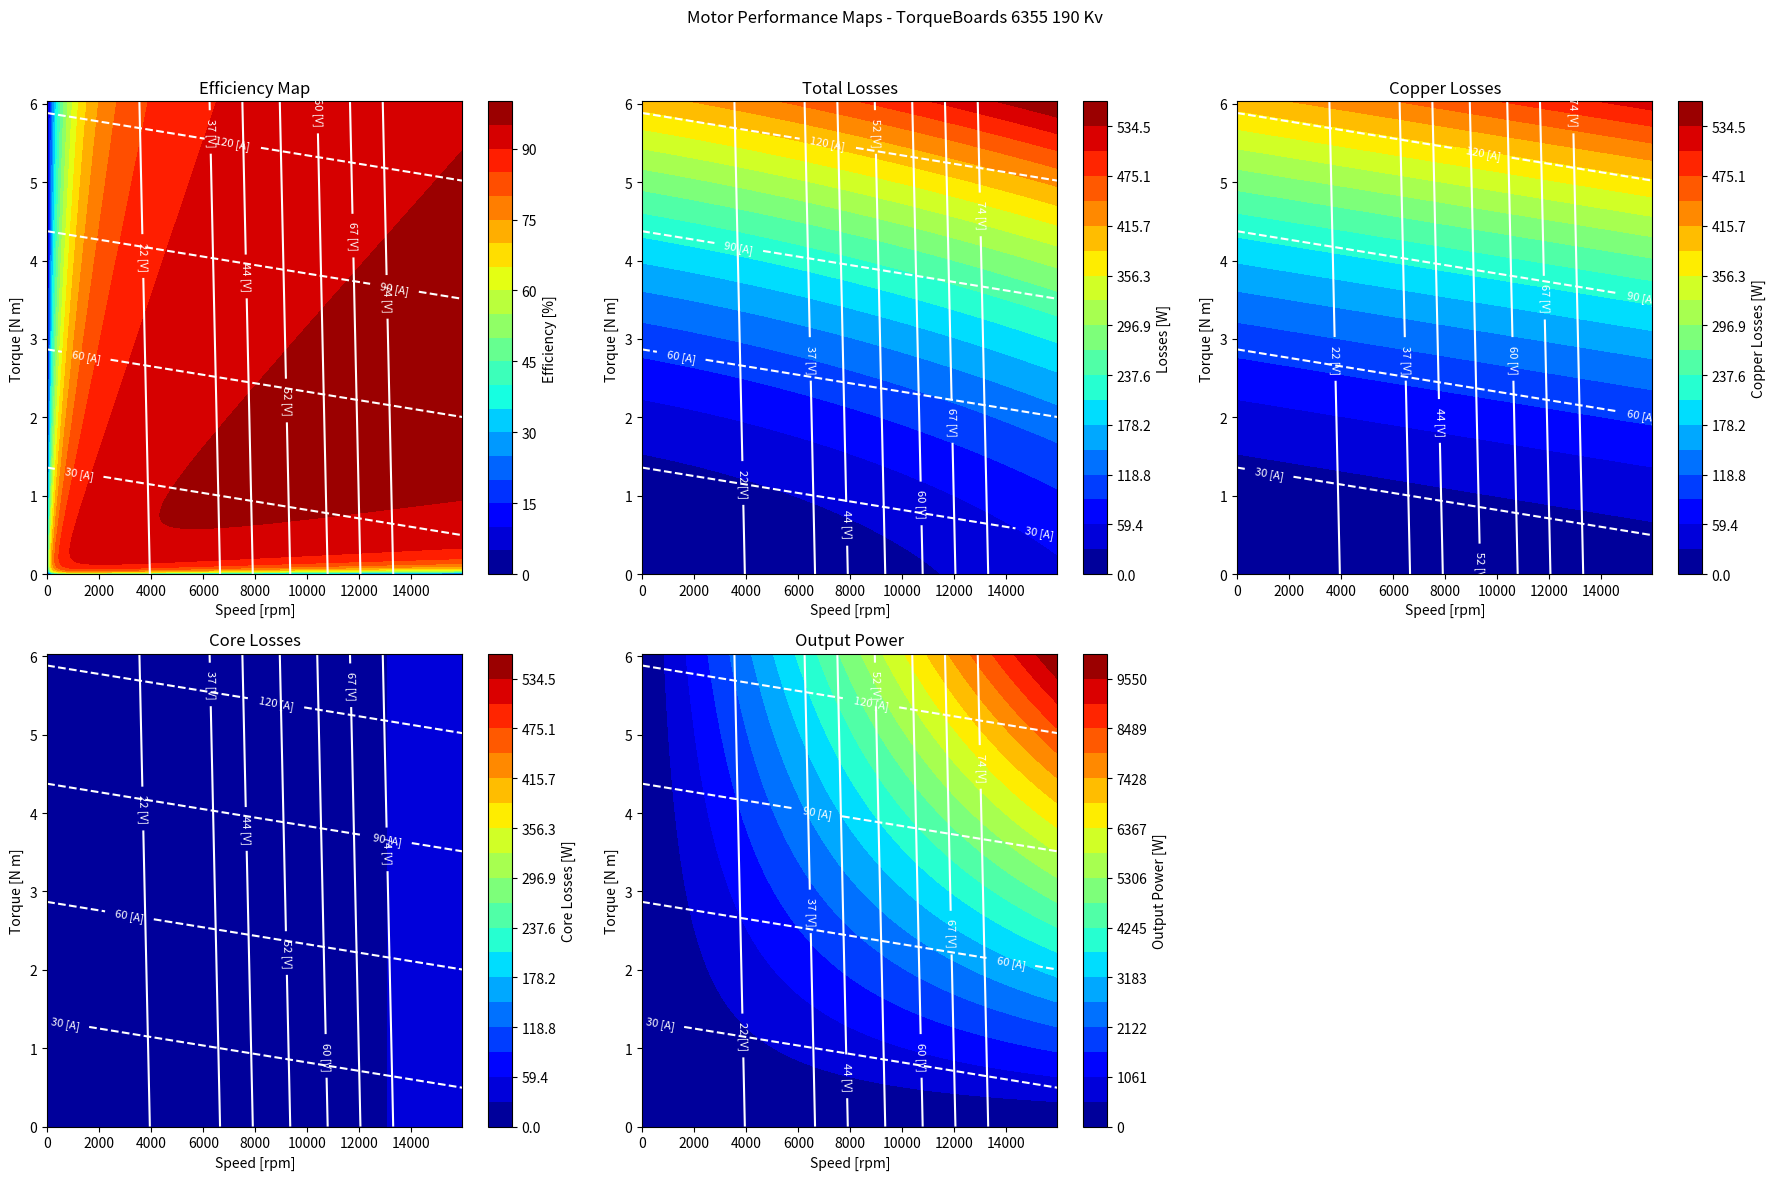

Write the Python code that produced this figure.
import numpy as np
import matplotlib.pyplot as plt
from scipy.constants import pi

# Initial Parameters
motor_model = 'TorqueBoards 6355 190 Kv'
Kv = 190  # [rpm/V]
current = 2 * 60  # [A]
Kt = 9.55 / Kv  # [N*m/A]
pole_pairs = 7
phase_resistance = 0.0177  # [ohms]

# Measured Values
erpm_measured = np.array([18220, 42830])  # [erpm]
rpm_measured = erpm_measured / pole_pairs  # [rpm]
current_measured = np.array([0.29, 0.48])  # [A]

# Calculated Peak Values and Constants
voltage = 84  # [V]
peak_rpm = voltage * Kv  # [rpm]
peak_torque = current * Kt  # [N*m]
peak_dutycycle = 0.95  # [%]
Km = Kt / np.sqrt(1.5 * phase_resistance)

# RPM and Torque Vectors
rpm_vector = np.linspace(0, peak_rpm, int(peak_rpm / 10))  # [rpm]
torque_vector = np.linspace(0, peak_torque, int(peak_torque * 100))  # [N*m]

# Core Losses (linear fit)
fit_params = np.polyfit(rpm_measured, current_measured, 1)
core_loss_torque_vector = fit_params[1] + fit_params[0] * rpm_vector  # [N*m]
core_loss_power_vector = core_loss_torque_vector * rpm_vector / (60 * 2 * pi)

# Core Loss Power Matrix
core_loss_power_matrix = np.tile(core_loss_power_vector, (len(torque_vector), 1))

# Total Torque and Motor Current Matrix
total_torque_matrix = np.zeros((len(torque_vector), len(rpm_vector)))
motor_current_matrix = np.zeros((len(torque_vector), len(rpm_vector)))

for i in range(len(torque_vector)):
    for k in range(len(rpm_vector)):
        total_torque_matrix[i, k] = torque_vector[i] + core_loss_torque_vector[k]
        motor_current_matrix[i, k] = total_torque_matrix[i, k] / Kt

# Output Power Matrix
output_power_matrix = np.outer(torque_vector, rpm_vector) * 2 * pi / 60

# Copper Loss Power Matrix
copper_loss_power_matrix = np.zeros((len(torque_vector), len(rpm_vector)))
for i in range(len(torque_vector)):
    for k in range(len(rpm_vector)):
        copper_loss_power_matrix[i, k] = 1.5 * phase_resistance * (motor_current_matrix[i, k]) ** 2

# Total Loss Power and Efficiency Matrix
total_loss_power_matrix = core_loss_power_matrix + copper_loss_power_matrix
total_power_matrix = total_loss_power_matrix + output_power_matrix
motor_efficiency_matrix = 100 * output_power_matrix / total_power_matrix

# Required Voltage Matrix
required_voltage_matrix = np.zeros((len(torque_vector), len(rpm_vector)))
for i in range(len(torque_vector)):
    for k in range(len(rpm_vector)):
        required_voltage_matrix[i, k] = (rpm_vector[k] / Kv + phase_resistance * motor_current_matrix[i, k]) / peak_dutycycle

# Plotting function to organize plots in a grid
def plot_contour(ax, x, y, z, title, c_label, levels, voltages, currents):
    contour_plot = ax.contourf(x, y, z, levels=levels, cmap='jet')
    ax.set_title(title)
    ax.set_xlabel('Speed [rpm]')
    ax.set_ylabel('Torque [N m]')
    cbar = plt.colorbar(contour_plot, ax=ax, label=c_label)
    
    # Voltage and Current Contours
    v_contours = ax.contour(x, y, required_voltage_matrix, levels=voltages, colors='white', linestyles='-')
    ax.clabel(v_contours, fmt=lambda x: f"{x:.0f} [V]", fontsize=8)
    
    c_contours = ax.contour(x, y, motor_current_matrix, levels=currents, colors='white', linestyles='--')
    ax.clabel(c_contours, fmt=lambda x: f"{x:.0f} [A]", fontsize=8)

# Define plot levels
efficiency_levels = np.arange(0, 101, 5)
loss_levels = np.linspace(0, np.max(total_loss_power_matrix), 20)
output_power_levels = np.linspace(0, np.max(output_power_matrix), 20)

# Create subplots in a 2x3 grid
fig, axs = plt.subplots(2, 3, figsize=(18, 12))
fig.suptitle(f"Motor Performance Maps - {motor_model}")

# Plot each map in its respective subplot
plot_contour(axs[0, 0], rpm_vector, torque_vector, motor_efficiency_matrix, "Efficiency Map", "Efficiency [%]", efficiency_levels, 
             voltages=[22, 37, 44, 52, 60, 67, 74], currents=[current * x for x in [0.25, 0.5, 0.75, 1]])
plot_contour(axs[0, 1], rpm_vector, torque_vector, total_loss_power_matrix, "Total Losses", "Losses [W]", loss_levels, 
             voltages=[22, 37, 44, 52, 60, 67, 74], currents=[current * x for x in [0.25, 0.5, 0.75, 1]])
plot_contour(axs[0, 2], rpm_vector, torque_vector, copper_loss_power_matrix, "Copper Losses", "Copper Losses [W]", loss_levels, 
             voltages=[22, 37, 44, 52, 60, 67, 74], currents=[current * x for x in [0.25, 0.5, 0.75, 1]])
plot_contour(axs[1, 0], rpm_vector, torque_vector, core_loss_power_matrix, "Core Losses", "Core Losses [W]", loss_levels, 
             voltages=[22, 37, 44, 52, 60, 67, 74], currents=[current * x for x in [0.25, 0.5, 0.75, 1]])
plot_contour(axs[1, 1], rpm_vector, torque_vector, output_power_matrix, "Output Power", "Output Power [W]", output_power_levels, 
             voltages=[22, 37, 44, 52, 60, 67, 74], currents=[current * x for x in [0.25, 0.5, 0.75, 1]])

# Hide the empty subplot (bottom right in 2x3 grid)
axs[1, 2].axis('off')

plt.tight_layout(rect=[0, 0, 1, 0.96])  # Adjust layout to fit the figure title
plt.show()
